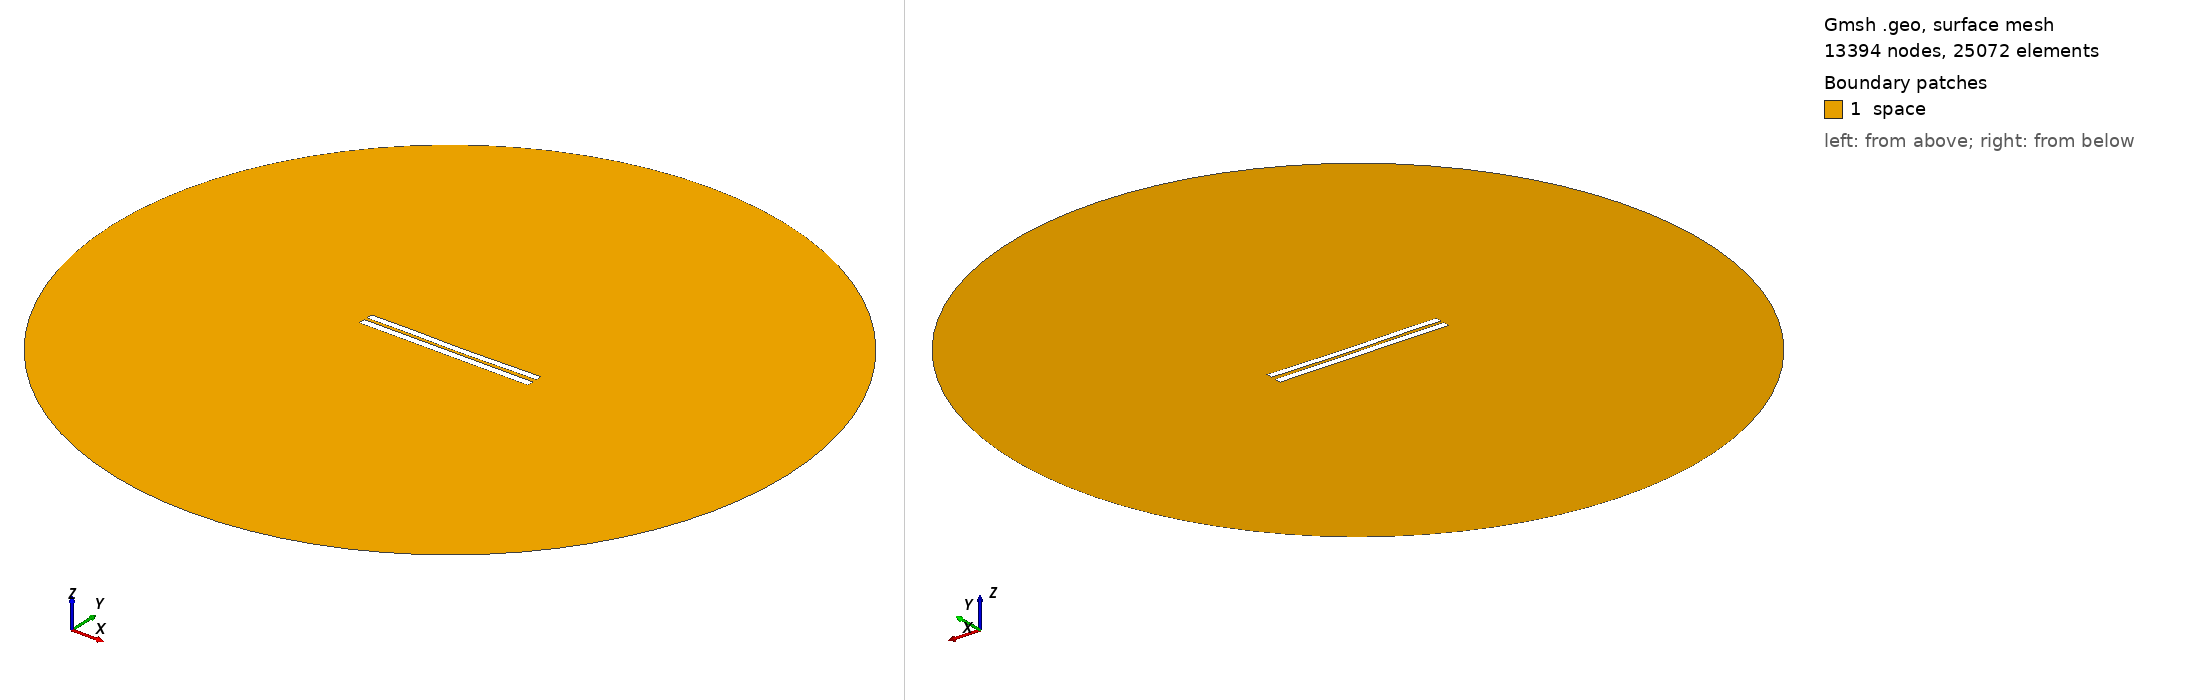

Gmsh geometry script, surface-meshed: 13394 nodes, 25072 surface elements. Boundary patches (legend numbers): 1 space. Left view from above one corner, right view from below the opposite corner. Legend entries are the model's physical surfaces. The drawing asked Gmsh for element sizes between 1% and 20% of the model's largest extent; the script's own settings can give other sizes.

=== 4269.geo (drawn) ===
//---------------------------------------
// Geometry kernel
//---------------------------------------

SetFactory("OpenCASCADE");



//---------------------------------------
// Parameters of the geometry
//---------------------------------------

// Overetch of the upper plate
overetch = 0.125;

// Distance between the plates
distance = 1.75;

// Discretization over the x axis (for the deformation)
nx = 50; 

// Length of the plate
L = 100 - overetch; 

// Number of modes
n = 4; 

// 1st mode coefficient
coeff(1) = 0.15;
beta(1) = 0.596864 * 3.1415926535 / L;

// 2nd mode coefficient
coeff(2) = -0.15;
beta(2) = 1.49418 * 3.1415926535 / L;

// 3rd mode coefficient
coeff(3) = 0.07499999999999998;
beta(3) = 2.50025 * 3.1415926535 / L;

// 4th mode coefficient
coeff(4) = 0.07499999999999998;
beta(4) = 3.49999 * 3.1415926535 / L;



//---------------------------------------
// Upper plate (deformed rectangle)
//---------------------------------------

// Coordiantes of the upper plate
xmin = -50;
xmax = 50 - overetch;

// Height of the upper plate
yheight = 4 - 2 * overetch;

// Indexes of the points
UpperID[] = {};
LowerID[] = {};
LeftID[] = {};
RightID[] = {};

// Point index
p = 1;

// Horizontal edges
For i In {1:nx}
    x = xmin + (i-1)*(xmax - xmin)/(nx-1);

    y_bottom = distance / 2 + overetch;
    For j In {1:n}
        C = (Cosh(beta(j)*L) + Cos(beta(j)*L)) / (Sinh(beta(j)*L) + Sin(beta(j)*L));
        y_bottom  = y_bottom + coeff(j) * (Cosh(beta(j)*(x+50)) - Cos(beta(j)*(x+50)) - C * (Sinh(beta(j)*(x+50)) - Sin(beta(j)*(x+50))));
    EndFor

    y_top = y_bottom + yheight;

    Point(p) = {x, y_top, 0, 1.0};
    UpperID[i] = p;
    p = p + 1;

    Point(p) = {x, y_bottom, 0, 1.0};
    LowerID[i] = p;
    p = p + 1;
EndFor

// Create point lists
UpperPts[] = {}; LowerPts[] = {};
For i In {1:nx}
  UpperPts[] += {UpperID[i]};
  LowerPts[] += {LowerID[i]};
EndFor

// Build splines
Spline(1) = {UpperPts[]};
Spline(2) = {LowerPts[]};
Line(3) = {LowerPts[nx-1], UpperPts[nx-1]};
Line(4) = {LowerPts[0], UpperPts[0]};

// Build the plane surface
Curve Loop(1) = {2, 3, -1, -4};
Plane Surface(1) = {1};



//---------------------------------------
// Lower plate (rectangle)
//---------------------------------------

// Vertices
Point(1001) = {-50, -1, 0, 1.0};
Point(1002) = { 50, -1, 0, 1.0};
Point(1003) = { 50,  -5, 0, 1.0};
Point(1004) = {-50,  -5, 0, 1.0};

// Edges
Line(5) = {1001, 1002};
Line(6) = {1002, 1003};
Line(7) = {1003, 1004};
Line(8) = {1004, 1001};

// Plane surface
Line Loop(2) = {5, 6, 7, 8};
Plane Surface(2) = {2}; 



//---------------------------------------
// Outer (fictious) boundary
//---------------------------------------

// Points
Point(1005) = {0, 0, 0};       // Center
Point(1006) = {200, 0, 0};     // Start point
Point(1007) = {0, 200, 0};     // 90 degrees
Point(1008) = {-200, 0, 0};    // 180 degrees
Point(1009) = {0, -200, 0};    // 270 degrees

// Circle arcs (each needs start, center, end)
Circle(9) = {1006, 1005, 1007};
Circle(10) = {1007, 1005, 1008};
Circle(11) = {1008, 1005, 1009};
Circle(12) = {1009, 1005, 1006};

// Plane surface for the entire domain
Curve Loop(3) = {9, 10, 11, 12};
Surface(3) = {3};

// Subtract the plates from the whole domain to obtain the actual domain where we want to solve the equations
BooleanDifference{ Surface{3}; Delete; }{ Surface{1}; Surface{2}; Delete; }




//---------------------------------------
// Transfinite Lines/Curves
//---------------------------------------

// Set the number of points on the boundaries
r = 7;

// Plates
Transfinite Curve {1, 2} = 50*r Using Progression 1;
Transfinite Curve {3, 4} = 2*r Using Progression 1;
Transfinite Line {5, 7} = 50*r Using Progression 1;
Transfinite Line {6, 8} = 2*r Using Progression 1;

// Outer boundary
Transfinite Line {9, 10, 11, 12} = 20 Using Progression 1;



//---------------------------------------
// Physical groups
//---------------------------------------                

// Physical curves (boundaries)
Physical Line("force_segment", 10) = {2};
Physical Line("upper_plate", 11) = {1, 3, 4};
Physical Line("lower_plate", 12) = {5, 6, 7, 8};
Physical Line("boundary", 20) = {9, 10, 11, 12};

// Physical Surfaces
Physical Surface("space", 30) = {3};



//---------------------------------------
// 6. Generate the Mesh
//---------------------------------------

// 2D mesh generation
Mesh 2;
